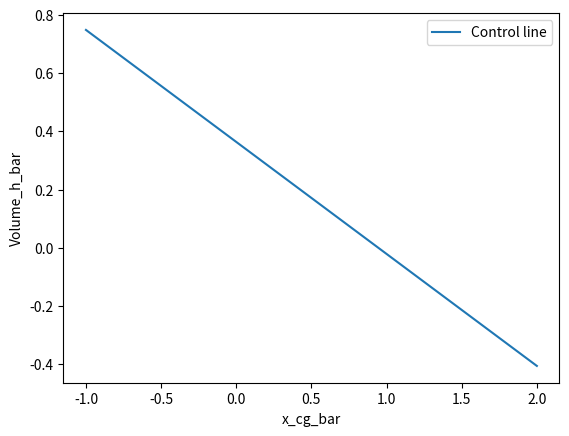

The matplotlib source for this figure:
import numpy as np
import matplotlib.pyplot as plt

#functions

#calculate C_L_w_alpha
def calculate_C_L_w_alpha(A, lamda, C_l_alpha):
    E = 1 + 2 * lamda / (A * (1 + lamda))
    C_L_w_alpha = 0.995 * C_l_alpha / (E + C_l_alpha/(np.pi * A))    
    return C_L_w_alpha

#calculate C_L_Ah_alpha
def calculate_C_L_Ah_alpha(C_L_w_alpha, lamda, b, b_fus, c_root, S):
    S_net = S - c_root * b_fus * (1 + lamda/b)/2
    K_i = (1 + 2.15 * b_fus/ b) * S_net/S + np.pi/2 * 1/ C_L_w_alpha * b_fus**2/S
    C_L_Ah_alpha = C_L_w_alpha * K_i
    return C_L_Ah_alpha

#calculate C_L_h_alpha
def calculate_C_L_h_alpha(A_h, lamda_h, C_l_alpha_h):
    E = 1 + 2 * lamda_h / (A_h * (1 + lamda_h))
    C_L_h_alpha = 0.995 * C_l_alpha_h / (E + C_l_alpha_h/(np.pi * A_h))
    return C_L_h_alpha

#constants & inputs

#environmental constants
rho = 1.225 # [kg/m^3] air density
g = 9.80665 # [m/s^2] gravitational acceleration
T = 288.15 # [K] temperature

#aircraft constants
m = 7.68 # [kg] aircraft mass
W = m * g # [N] aircraft weight

#wing constants
S = 1.1# [m^2] wing surface area
b = 2.95# [m] wing span
b_fus = 0.25 # [m] fuselage width
C_l_alpha = 6.161 # [-] lift curve slope wing
A = 7.91136 # [-] aspect ratio wing
lamda = 0.45 # [-] taper ratio wing
c_root = 0.49078 # [m] root chord wing
mac = 0.37288 # [m] mean aerodynamic chord wing
VhV2 = 1 # [-] ratio of horizontal tail velocity to aircraft velocity

#horizontal tail constants
A_h = 5 # [-] aspect ratio horizontal tail
lamda_h =  0.8 # [-] taper ratio horizontal tail
C_l_alpha_h = 0.1 * np.pi/180 # [-] lift curve slope horizontal tail

x_bar_cg = np.linspace(-1, 2, 1000)
x_bar_ac = 0.25 # [-] aerodynamic center position #to be adapted once we have the data
SM = 0.05 #stability margin

#maneuvrability
r = 50 # [m] turn radius
ROC = 10 # [m/s] rate of climb #guessed out of thin air
deltah = 80 # [m] change in altitude for climb
climb_angle = np.arctan(deltah/(np.pi * r)) # [rad] climb angle
v_climb = ROC /np.sin(climb_angle) # [m/s] climb speed

C_L_h_alpha = calculate_C_L_h_alpha(A_h, lamda_h, C_l_alpha_h)
C_L_w_alpha = calculate_C_L_w_alpha(A, lamda, C_l_alpha)
C_L_Ah_alpha = calculate_C_L_Ah_alpha(C_L_w_alpha, lamda, b, b_fus, c_root, S)
C_L_h = -0.35 * A_h**(1/3) # Lift coefficient of the horizontal tail
C_L_Ah = 2 * W / (rho * v_climb**2 * S) # Lift coefficient of the main wing
C_m_ac = -0.16 # [-]
deda = 0 #depends on the tail configuration # formula E-52 in Torenbeek, r and m in fig E-13

# Stability line

htail_volume_stability = (x_bar_cg - x_bar_ac + SM) / (C_L_h_alpha / C_L_Ah_alpha * (1 - deda) * VhV2)

# Control line

htail_volume_control = 1 / (C_L_h / C_L_Ah * VhV2) * x_bar_cg + (C_m_ac / C_L_Ah - x_bar_ac) / (C_L_h / C_L_Ah * VhV2)


#print('Stability line: ', htail_volume_stability)
#print('Control line: ', htail_volume_control)

#plotting
#plt.plot(x_bar_cg, htail_volume_stability, label = 'Stability line')
plt.plot(x_bar_cg, htail_volume_control, label = 'Control line')
plt.xlabel('x_cg_bar')
plt.ylabel('Volume_h_bar')
plt.legend()
plt.show()
